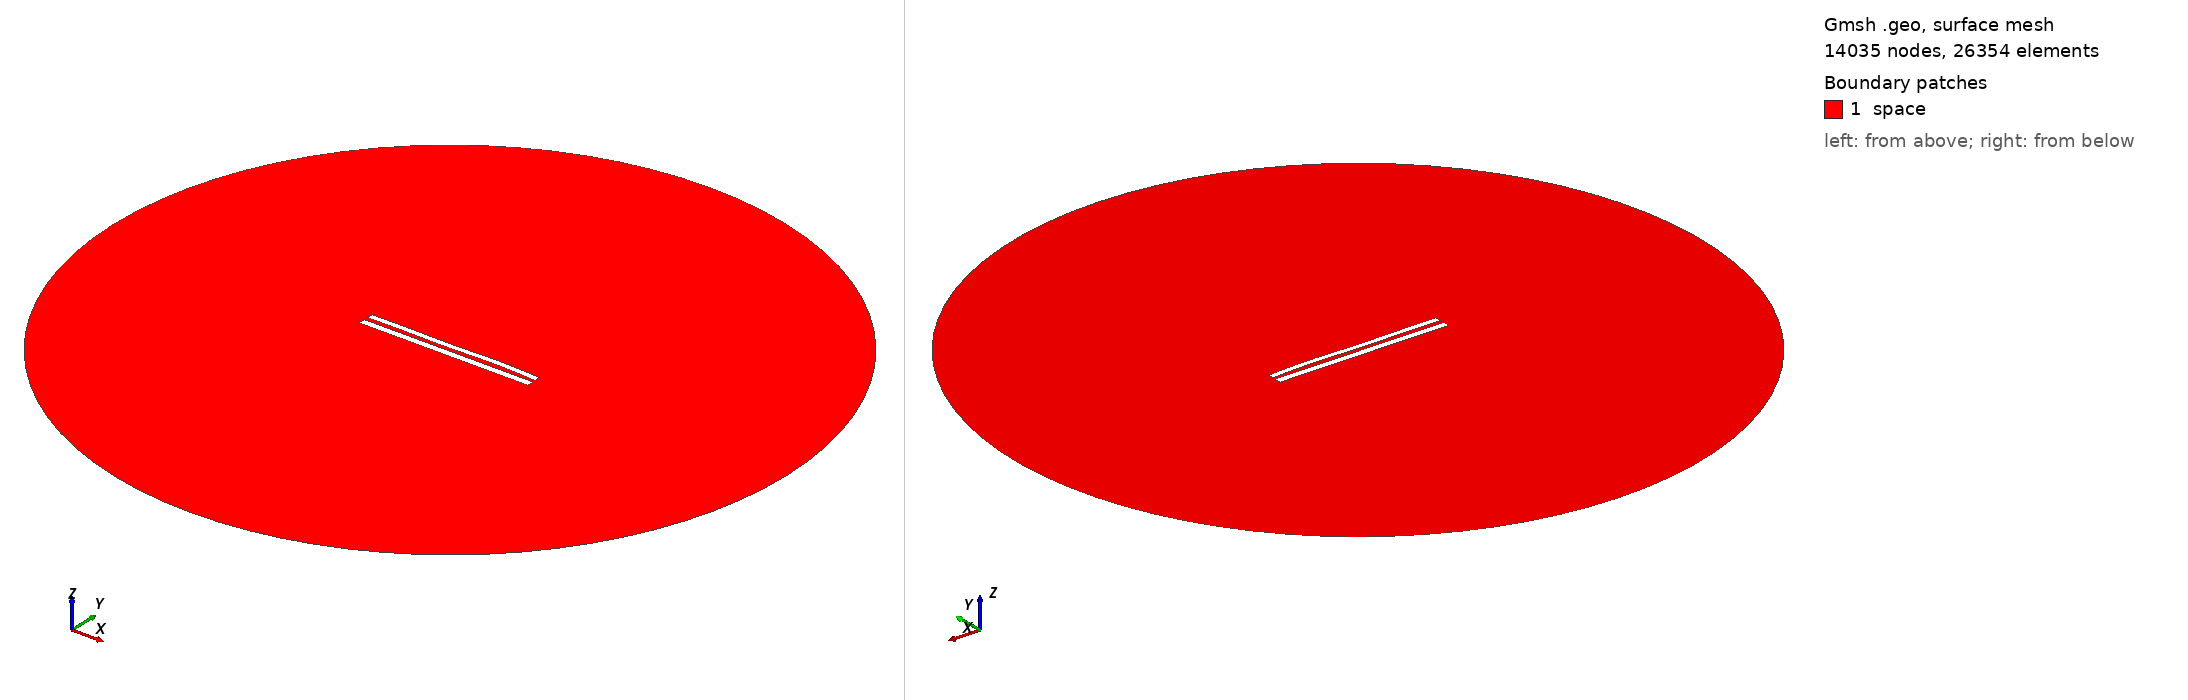

Gmsh geometry script, surface-meshed: 14035 nodes, 26354 surface elements. Boundary patches (legend numbers): 1 space. Left view from above one corner, right view from below the opposite corner. Legend entries are the model's physical surfaces. The drawing asked Gmsh for element sizes between 1% and 20% of the model's largest extent; the script's own settings can give other sizes.

=== 9080.geo (drawn) ===
//---------------------------------------
// Geometry kernel
//---------------------------------------

SetFactory("OpenCASCADE");



//---------------------------------------
// Parameters of the geometry
//---------------------------------------

// Overetch of the upper plate
overetch = 0.25;

// Distance between the plates
distance = 2.5;

// Discretization over the x axis (for the deformation)
nx = 50; 

// Length of the plate
L = 100 - overetch; 

// Number of modes
n = 4; 

// 1st mode coefficient
coeff(1) = 0.0;
beta(1) = 0.596864 * 3.1415926535 / L;

// 2nd mode coefficient
coeff(2) = 0.07499999999999998;
beta(2) = 1.49418 * 3.1415926535 / L;

// 3rd mode coefficient
coeff(3) = -0.15;
beta(3) = 2.50025 * 3.1415926535 / L;

// 4th mode coefficient
coeff(4) = 0.15;
beta(4) = 3.49999 * 3.1415926535 / L;



//---------------------------------------
// Upper plate (deformed rectangle)
//---------------------------------------

// Coordiantes of the upper plate
xmin = -50;
xmax = 50 - overetch;

// Height of the upper plate
yheight = 4 - 2 * overetch;

// Indexes of the points
UpperID[] = {};
LowerID[] = {};
LeftID[] = {};
RightID[] = {};

// Point index
p = 1;

// Horizontal edges
For i In {1:nx}
    x = xmin + (i-1)*(xmax - xmin)/(nx-1);

    y_bottom = distance / 2 + overetch;
    For j In {1:n}
        C = (Cosh(beta(j)*L) + Cos(beta(j)*L)) / (Sinh(beta(j)*L) + Sin(beta(j)*L));
        y_bottom  = y_bottom + coeff(j) * (Cosh(beta(j)*(x+50)) - Cos(beta(j)*(x+50)) - C * (Sinh(beta(j)*(x+50)) - Sin(beta(j)*(x+50))));
    EndFor

    y_top = y_bottom + yheight;

    Point(p) = {x, y_top, 0, 1.0};
    UpperID[i] = p;
    p = p + 1;

    Point(p) = {x, y_bottom, 0, 1.0};
    LowerID[i] = p;
    p = p + 1;
EndFor

// Create point lists
UpperPts[] = {}; LowerPts[] = {};
For i In {1:nx}
  UpperPts[] += {UpperID[i]};
  LowerPts[] += {LowerID[i]};
EndFor

// Build splines
Spline(1) = {UpperPts[]};
Spline(2) = {LowerPts[]};
Line(3) = {LowerPts[nx-1], UpperPts[nx-1]};
Line(4) = {LowerPts[0], UpperPts[0]};

// Build the plane surface
Curve Loop(1) = {2, 3, -1, -4};
Plane Surface(1) = {1};



//---------------------------------------
// Lower plate (rectangle)
//---------------------------------------

// Vertices
Point(1001) = {-50, -1, 0, 1.0};
Point(1002) = { 50, -1, 0, 1.0};
Point(1003) = { 50,  -5, 0, 1.0};
Point(1004) = {-50,  -5, 0, 1.0};

// Edges
Line(5) = {1001, 1002};
Line(6) = {1002, 1003};
Line(7) = {1003, 1004};
Line(8) = {1004, 1001};

// Plane surface
Line Loop(2) = {5, 6, 7, 8};
Plane Surface(2) = {2}; 



//---------------------------------------
// Outer (fictious) boundary
//---------------------------------------

// Points
Point(1005) = {0, 0, 0};       // Center
Point(1006) = {200, 0, 0};     // Start point
Point(1007) = {0, 200, 0};     // 90 degrees
Point(1008) = {-200, 0, 0};    // 180 degrees
Point(1009) = {0, -200, 0};    // 270 degrees

// Circle arcs (each needs start, center, end)
Circle(9) = {1006, 1005, 1007};
Circle(10) = {1007, 1005, 1008};
Circle(11) = {1008, 1005, 1009};
Circle(12) = {1009, 1005, 1006};

// Plane surface for the entire domain
Curve Loop(3) = {9, 10, 11, 12};
Surface(3) = {3};

// Subtract the plates from the whole domain to obtain the actual domain where we want to solve the equations
BooleanDifference{ Surface{3}; Delete; }{ Surface{1}; Surface{2}; Delete; }




//---------------------------------------
// Transfinite Lines/Curves
//---------------------------------------

// Set the number of points on the boundaries
r = 7;

// Plates
Transfinite Curve {1, 2} = 50*r Using Progression 1;
Transfinite Curve {3, 4} = 2*r Using Progression 1;
Transfinite Line {5, 7} = 50*r Using Progression 1;
Transfinite Line {6, 8} = 2*r Using Progression 1;

// Outer boundary
Transfinite Line {9, 10, 11, 12} = 20 Using Progression 1;



//---------------------------------------
// Physical groups
//---------------------------------------                

// Physical curves (boundaries)
Physical Line("force_segment", 10) = {2};
Physical Line("upper_plate", 11) = {1, 3, 4};
Physical Line("lower_plate", 12) = {5, 6, 7, 8};
Physical Line("boundary", 20) = {9, 10, 11, 12};

// Physical Surfaces
Physical Surface("space", 30) = {3};



//---------------------------------------
// 6. Generate the Mesh
//---------------------------------------

// 2D mesh generation
Mesh 2;
